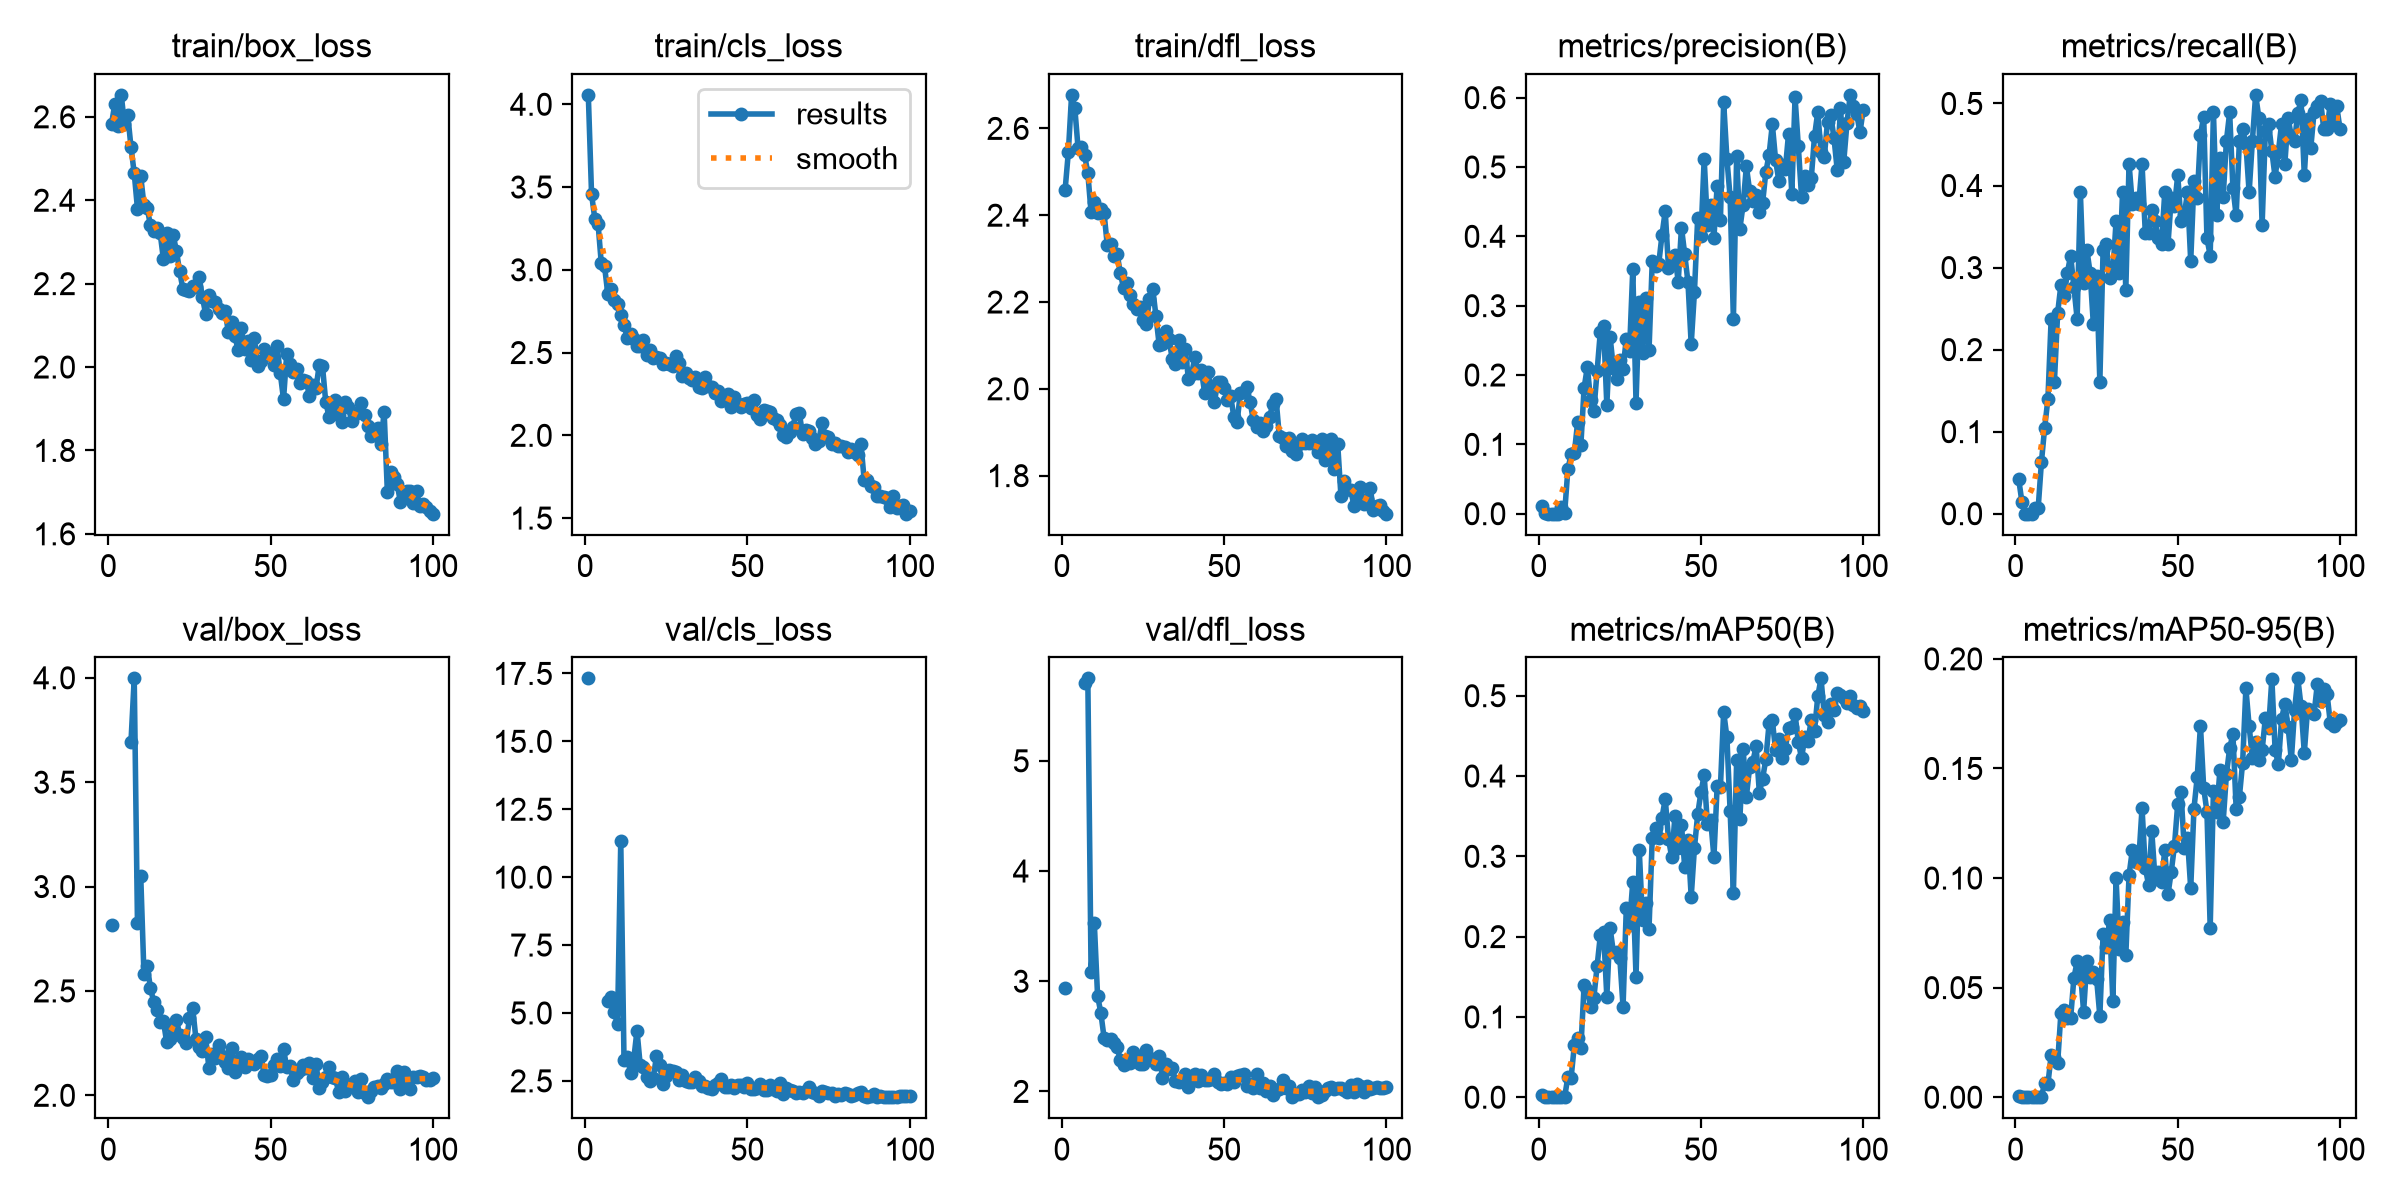

The file beside this chart, header and first rows:
epoch, time, train/box_loss, train/cls_loss, train/dfl_loss, metrics/precision(B), metrics/recall(B), metrics/mAP50(B), metrics/mAP50-95(B), val/box_loss, val/cls_loss, val/dfl_loss, lr/pg0, lr/pg1, lr/pg2
1, 16.09, 2.583, 4.057, 2.458, 0.01059, 0.04196, 0.00215, 0.00047, 2.814, 17.32, 2.94, 0.0006316, 0.0006316, 0.0006316
2, 29.22, 2.63, 3.457, 2.545, 0.00072, 0.01399, 1e-05, 0, nan, nan, nan, 0.001285, 0.001285, 0.001285
3, 42.04, 2.577, 3.31, 2.677, 0, 0, 0, 0, nan, nan, nan, 0.001926, 0.001926, 0.001926
4, 54.8, 2.653, 3.28, 2.646, 0, 0, 0, 0, nan, nan, nan, 0.001941, 0.001941, 0.001941
5, 67.56, 2.582, 3.039, 2.554, 0, 0, 0, 0, nan, nan, nan, 0.001921, 0.001921, 0.001921
6, 81.08, 2.605, 3.022, 2.557, 0.00019, 0.00699, 0, 0, nan, nan, nan, 0.001901, 0.001901, 0.001901
7, 93.8, 2.528, 2.855, 2.539, 0.01014, 0.00699, 0.0005, 9e-05, 3.693, 5.446, 5.709, 0.001881, 0.001881, 0.001881
8, 106.5, 2.465, 2.884, 2.497, 0.00092, 0.06294, 8e-05, 1e-05, 3.997, 5.574, 5.748, 0.001861, 0.001861, 0.001861
9, 119.2, 2.38, 2.816, 2.407, 0.06389, 0.1049, 0.0252, 0.00663, 2.823, 5.032, 3.086, 0.001842, 0.001842, 0.001842
10, 132.2, 2.458, 2.795, 2.431, 0.08595, 0.1399, 0.02425, 0.00605, 3.053, 4.591, 3.528, 0.001822, 0.001822, 0.001822
11, 145.1, 2.388, 2.729, 2.406, 0.08783, 0.2378, 0.06501, 0.0192, 2.579, 11.33, 2.868, 0.001802, 0.001802, 0.001802
12, 158, 2.381, 2.668, 2.415, 0.1317, 0.1608, 0.07387, 0.01829, 2.621, 3.267, 2.714, 0.001782, 0.001782, 0.001782
13, 171.2, 2.34, 2.59, 2.405, 0.09879, 0.2448, 0.06077, 0.01557, 2.513, 3.396, 2.489, 0.001762, 0.001762, 0.001762
14, 184.2, 2.325, 2.61, 2.33, 0.1813, 0.2787, 0.1392, 0.03839, 2.449, 2.79, 2.464, 0.001743, 0.001743, 0.001743
15, 197.3, 2.333, 2.581, 2.333, 0.2116, 0.2657, 0.1341, 0.03975, 2.409, 3.297, 2.478, 0.001723, 0.001723, 0.001723
16, 210.2, 2.321, 2.54, 2.306, 0.1636, 0.2937, 0.1125, 0.03636, 2.349, 4.352, 2.441, 0.001703, 0.001703, 0.001703
17, 223.7, 2.258, 2.537, 2.312, 0.1483, 0.3147, 0.1233, 0.03609, 2.355, 3.073, 2.404, 0.001683, 0.001683, 0.001683
18, 236.5, 2.322, 2.574, 2.268, 0.2052, 0.2763, 0.163, 0.05432, 2.254, 3.013, 2.289, 0.001663, 0.001663, 0.001663
19, 251.2, 2.266, 2.485, 2.232, 0.2621, 0.2378, 0.2014, 0.06192, 2.271, 2.656, 2.241, 0.001644, 0.001644, 0.001644
20, 266.6, 2.317, 2.514, 2.244, 0.2706, 0.3916, 0.2059, 0.05752, 2.322, 2.487, 2.256, 0.001624, 0.001624, 0.001624
21, 281.7, 2.278, 2.468, 2.215, 0.1569, 0.2811, 0.1253, 0.03906, 2.362, 2.611, 2.257, 0.001604, 0.001604, 0.001604
22, 297, 2.229, 2.472, 2.196, 0.2555, 0.3217, 0.211, 0.06218, 2.29, 3.402, 2.361, 0.001584, 0.001584, 0.001584
23, 312.2, 2.187, 2.467, 2.184, 0.2106, 0.2937, 0.1812, 0.05491, 2.274, 3.08, 2.324, 0.001564, 0.001564, 0.001564
24, 329.5, 2.186, 2.431, 2.189, 0.1942, 0.2308, 0.1804, 0.05698, 2.249, 2.399, 2.245, 0.001545, 0.001545, 0.001545
25, 346.2, 2.183, 2.439, 2.159, 0.222, 0.2893, 0.1736, 0.05409, 2.368, 2.663, 2.245, 0.001525, 0.001525, 0.001525
26, 362.1, 2.195, 2.433, 2.15, 0.2093, 0.1608, 0.1127, 0.03704, 2.42, 2.887, 2.378, 0.001505, 0.001505, 0.001505
27, 376.3, 2.193, 2.419, 2.207, 0.2523, 0.3217, 0.2352, 0.07438, 2.272, 2.853, 2.306, 0.001485, 0.001485, 0.001485
28, 389.7, 2.216, 2.478, 2.231, 0.2349, 0.3287, 0.2149, 0.06854, 2.234, 2.835, 2.29, 0.001465, 0.001465, 0.001465
29, 403.2, 2.168, 2.438, 2.167, 0.3528, 0.2867, 0.2679, 0.08069, 2.212, 2.518, 2.251, 0.001446, 0.001446, 0.001446
30, 416.5, 2.127, 2.356, 2.1, 0.1602, 0.2937, 0.1502, 0.04405, 2.28, 2.729, 2.322, 0.001426, 0.001426, 0.001426
31, 429.4, 2.172, 2.379, 2.104, 0.3048, 0.3566, 0.3073, 0.09981, 2.131, 2.497, 2.123, 0.001406, 0.001406, 0.001406
32, 442.5, 2.159, 2.346, 2.134, 0.2315, 0.2937, 0.221, 0.06764, 2.2, 2.45, 2.248, 0.001386, 0.001386, 0.001386
33, 455.5, 2.155, 2.334, 2.114, 0.311, 0.3916, 0.242, 0.08006, 2.178, 2.459, 2.203, 0.001366, 0.001366, 0.001366
34, 468.3, 2.138, 2.351, 2.07, 0.2355, 0.2727, 0.21, 0.06469, 2.241, 2.644, 2.209, 0.001347, 0.001347, 0.001347
35, 481.1, 2.128, 2.294, 2.058, 0.3638, 0.4266, 0.3226, 0.1013, 2.187, 2.491, 2.096, 0.001327, 0.001327, 0.001327
36, 494, 2.136, 2.289, 2.112, 0.3571, 0.3776, 0.3353, 0.1126, 2.158, 2.326, 2.085, 0.001307, 0.001307, 0.001307
37, 506.9, 2.083, 2.352, 2.061, 0.3606, 0.3846, 0.3228, 0.1071, 2.132, 2.326, 2.104, 0.001287, 0.001287, 0.001287
38, 519.9, 2.109, 2.296, 2.092, 0.4017, 0.3776, 0.3479, 0.1084, 2.226, 2.255, 2.155, 0.001267, 0.001267, 0.001267
39, 532.6, 2.076, 2.29, 2.022, 0.4366, 0.4266, 0.3716, 0.1319, 2.112, 2.209, 2.042, 0.001248, 0.001248, 0.001248
40, 545.6, 2.041, 2.259, 2.035, 0.3544, 0.3427, 0.3218, 0.1048, 2.147, 2.363, 2.143, 0.001228, 0.001228, 0.001228
41, 558.5, 2.093, 2.266, 2.074, 0.3624, 0.3427, 0.2988, 0.09695, 2.183, 2.414, 2.155, 0.001208, 0.001208, 0.001208
42, 571.5, 2.044, 2.21, 2.037, 0.3728, 0.3706, 0.3503, 0.1214, 2.135, 2.584, 2.098, 0.001188, 0.001188, 0.001188
43, 584.3, 2.063, 2.219, 2.043, 0.3345, 0.3566, 0.3109, 0.09972, 2.172, 2.261, 2.146, 0.001168, 0.001168, 0.001168
44, 597.2, 2.018, 2.247, 1.99, 0.4127, 0.3357, 0.3395, 0.1028, 2.153, 2.259, 2.099, 0.001149, 0.001149, 0.001149
45, 610, 2.07, 2.172, 2.04, 0.3742, 0.3287, 0.2864, 0.0983, 2.15, 2.332, 2.102, 0.001129, 0.001129, 0.001129
46, 622.7, 2.003, 2.23, 1.999, 0.3342, 0.3916, 0.3207, 0.1127, 2.175, 2.248, 2.112, 0.001109, 0.001109, 0.001109
47, 635.4, 2.014, 2.189, 1.969, 0.2442, 0.3287, 0.2494, 0.09257, 2.189, 2.342, 2.155, 0.001089, 0.001089, 0.001089
48, 648.1, 2.044, 2.173, 2.015, 0.3198, 0.3846, 0.3104, 0.1029, 2.099, 2.336, 2.089, 0.001069, 0.001069, 0.001069
49, 660.9, 2.034, 2.189, 2.016, 0.4266, 0.3747, 0.3523, 0.1148, 2.092, 2.274, 2.065, 0.00105, 0.00105, 0.00105
50, 673.8, 2.029, 2.193, 2.002, 0.4003, 0.4126, 0.3797, 0.134, 2.096, 2.411, 2.073, 0.00103, 0.00103, 0.00103
51, 686.7, 2.004, 2.164, 1.974, 0.5116, 0.3566, 0.4009, 0.1394, 2.147, 2.185, 2.07, 0.00101, 0.00101, 0.00101
52, 699.5, 2.05, 2.216, 1.984, 0.4167, 0.3636, 0.34, 0.1138, 2.176, 2.2, 2.128, 0.0009902, 0.0009902, 0.0009902
53, 712.2, 1.985, 2.123, 1.935, 0.4459, 0.3916, 0.3453, 0.1181, 2.139, 2.254, 2.086, 0.0009704, 0.0009704, 0.0009704
54, 725.2, 1.922, 2.1, 1.924, 0.3978, 0.3077, 0.2991, 0.09526, 2.22, 2.394, 2.137, 0.0009506, 0.0009506, 0.0009506
55, 738, 2.032, 2.15, 1.991, 0.4731, 0.4056, 0.3874, 0.1317, 2.135, 2.153, 2.151, 0.0009308, 0.0009308, 0.0009308
56, 751, 2.008, 2.148, 1.992, 0.4229, 0.3846, 0.386, 0.146, 2.14, 2.155, 2.158, 0.000911, 0.000911, 0.000911
57, 764, 1.988, 2.142, 2.004, 0.5937, 0.4615, 0.48, 0.1696, 2.071, 2.341, 2.05, 0.0008912, 0.0008912, 0.0008912
58, 777.1, 1.996, 2.102, 1.97, 0.5119, 0.4841, 0.4483, 0.1411, 2.106, 2.203, 2.064, 0.0008714, 0.0008714, 0.0008714
59, 789.7, 1.961, 2.094, 1.928, 0.4561, 0.3357, 0.356, 0.1303, 2.121, 2.123, 2.034, 0.0008516, 0.0008516, 0.0008516
60, 802.4, 1.97, 2.061, 1.912, 0.2807, 0.3147, 0.2542, 0.07741, 2.143, 2.407, 2.154, 0.0008318, 0.0008318, 0.0008318
... 40 more rows
